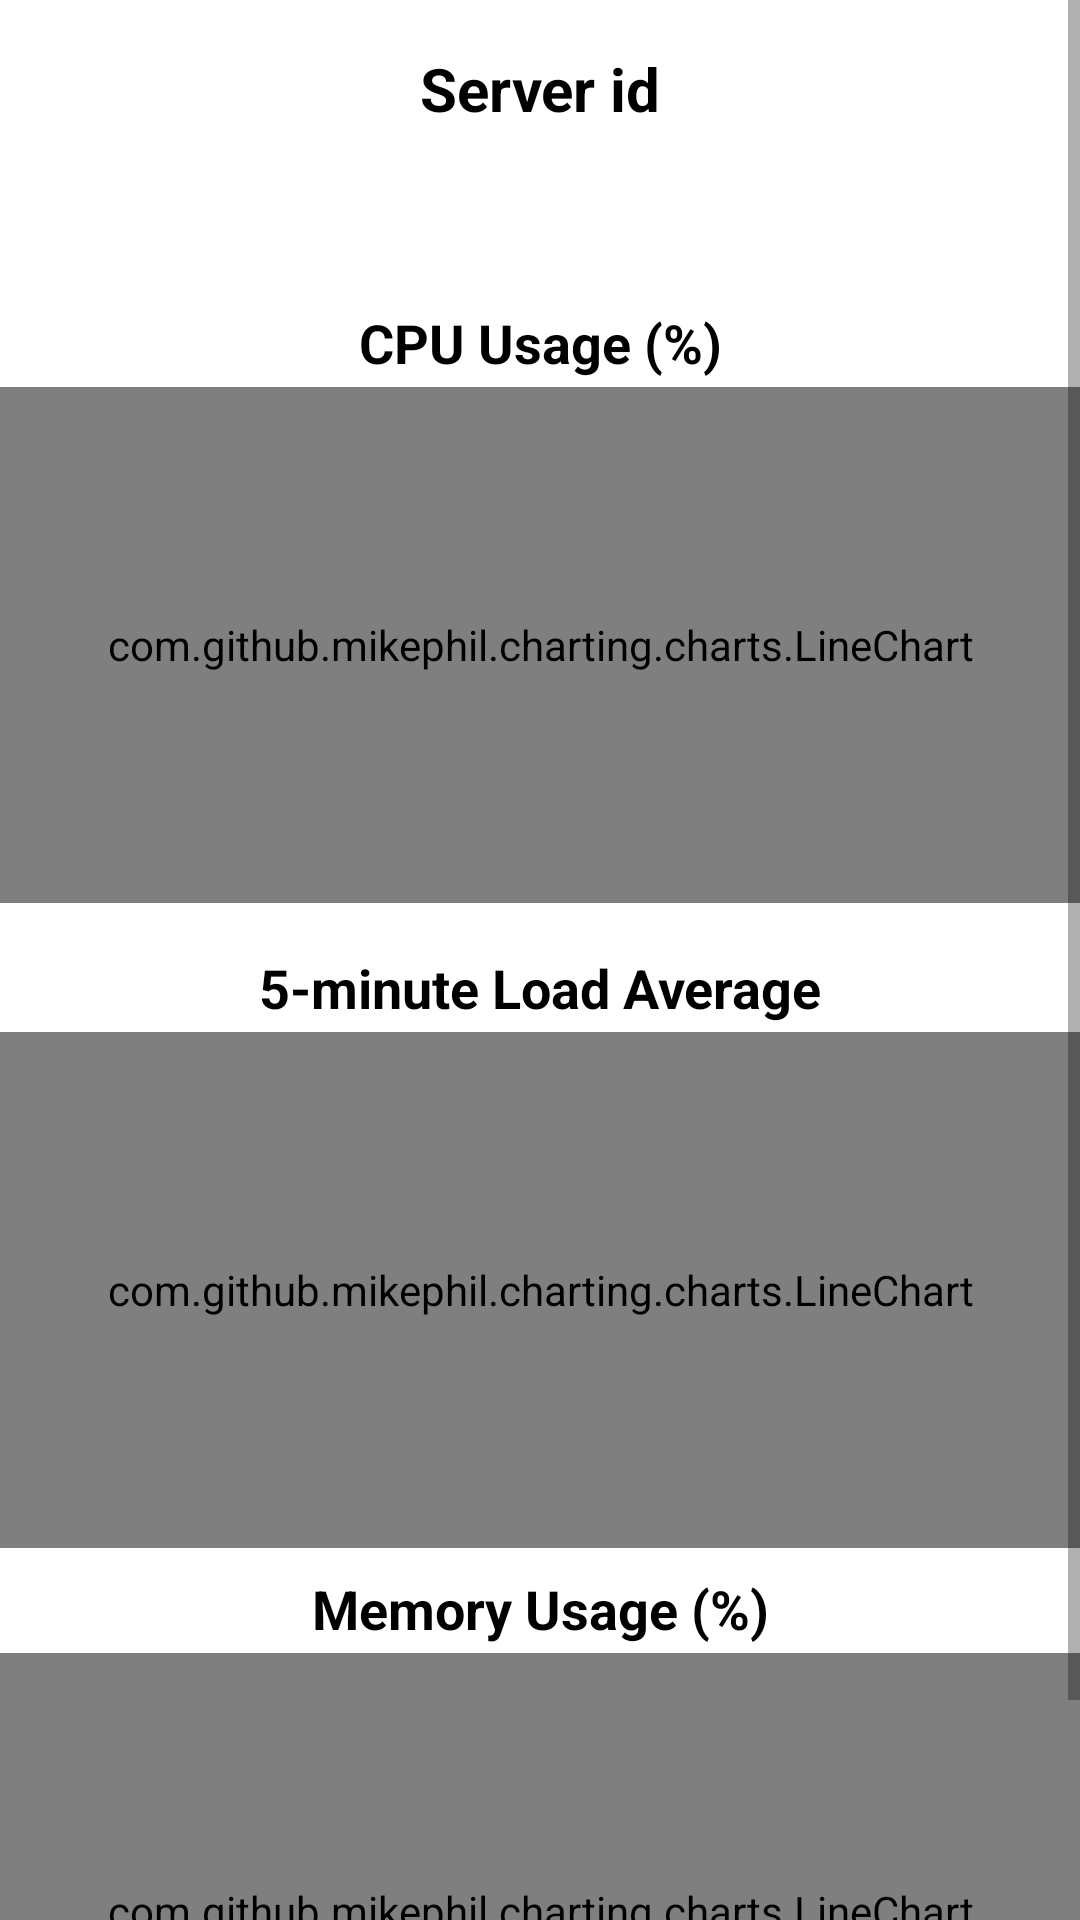

Here is an Android app screen rendered from its layout file. Give the layout XML and the strings, colors and styles it references.
<!-- AndroidManifest.xml: application theme Theme.SberCloud -->
<!-- res/layout/activity_server.xml -->
<?xml version="1.0" encoding="utf-8"?>
<ScrollView xmlns:android="http://schemas.android.com/apk/res/android"
    xmlns:app="http://schemas.android.com/apk/res-auto"
    xmlns:tools="http://schemas.android.com/tools"
    android:layout_width="match_parent"
    android:layout_height="match_parent"
    android:fillViewport="true">

<androidx.constraintlayout.widget.ConstraintLayout
    android:layout_width="match_parent"
    android:layout_height="match_parent"
    tools:context=".views.SignInActivity"
    tools:ignore="Autofill, LabelFor">

    <TextView
        android:id="@+id/serverName2"
        android:layout_width="293dp"
        android:layout_height="27dp"
        android:layout_marginTop="16dp"
        android:text="5-minute Load Average"
        android:textAlignment="center"
        android:textColor="#000000"
        android:textSize="18sp"
        android:textStyle="bold"
        app:layout_constraintEnd_toEndOf="parent"
        app:layout_constraintStart_toStartOf="parent"
        app:layout_constraintTop_toBottomOf="@+id/cpu_usage" />

    <TextView
        android:id="@+id/serverName4"
        android:layout_width="293dp"
        android:layout_height="27dp"
        android:layout_marginTop="8dp"
        android:text="Memory Usage (%)"
        android:textAlignment="center"
        android:textColor="#000000"
        android:textSize="18sp"
        android:textStyle="bold"
        app:layout_constraintEnd_toEndOf="parent"
        app:layout_constraintStart_toStartOf="parent"
        app:layout_constraintTop_toBottomOf="@+id/mem_usedPercent" />

    <TextView
        android:id="@+id/serverName3"
        android:layout_width="293dp"
        android:layout_height="27dp"
        android:layout_marginTop="20dp"
        android:text="CPU Usage (%)"
        android:textAlignment="center"
        android:textColor="#000000"
        android:textSize="18sp"
        android:textStyle="bold"
        app:layout_constraintEnd_toEndOf="parent"
        app:layout_constraintStart_toStartOf="parent"
        app:layout_constraintTop_toBottomOf="@+id/serverName" />

    <TextView
        android:id="@+id/serverName"
        android:layout_width="293dp"
        android:layout_height="27dp"
        android:textAlignment="center"
        android:textColor="#000000"
        android:textSize="20sp"
        android:textStyle="bold"
        app:layout_constraintEnd_toEndOf="parent"
        app:layout_constraintStart_toStartOf="parent"
        app:layout_constraintTop_toBottomOf="@+id/textView3" />

    <TextView
        android:id="@+id/textView3"
        android:layout_width="348dp"
        android:layout_height="39dp"
        android:layout_marginTop="16dp"
        android:text="Server id"
        android:textAlignment="center"
        android:textColor="@color/black"
        android:textSize="20sp"
        android:textStyle="bold"
        app:layout_constraintEnd_toEndOf="parent"
        app:layout_constraintHorizontal_bias="0.492"
        app:layout_constraintStart_toStartOf="parent"
        app:layout_constraintTop_toTopOf="parent" />

    <com.github.mikephil.charting.charts.LineChart
        android:id="@+id/cpu_usage"
        android:layout_width="fill_parent"
        android:layout_height="172dp"
        app:layout_constraintBottom_toBottomOf="parent"
        app:layout_constraintEnd_toEndOf="parent"
        app:layout_constraintHorizontal_bias="1.0"
        app:layout_constraintStart_toStartOf="parent"
        app:layout_constraintTop_toBottomOf="@+id/serverName3"
        app:layout_constraintVertical_bias="0.0" />

    <com.github.mikephil.charting.charts.LineChart
        android:id="@+id/load_average5"
        android:layout_width="fill_parent"
        android:layout_height="172dp"
        app:layout_constraintBottom_toBottomOf="parent"
        app:layout_constraintEnd_toEndOf="parent"
        app:layout_constraintHorizontal_bias="0.0"
        app:layout_constraintStart_toStartOf="parent"
        app:layout_constraintTop_toBottomOf="@+id/serverName4"
        app:layout_constraintVertical_bias="0.0" />

    <com.github.mikephil.charting.charts.LineChart
        android:id="@+id/mem_usedPercent"
        android:layout_width="fill_parent"
        android:layout_height="172dp"
        app:layout_constraintBottom_toBottomOf="parent"
        app:layout_constraintEnd_toEndOf="parent"
        app:layout_constraintHorizontal_bias="0.0"
        app:layout_constraintStart_toStartOf="parent"
        app:layout_constraintTop_toBottomOf="@+id/serverName2"
        app:layout_constraintVertical_bias="0.0" />


</androidx.constraintlayout.widget.ConstraintLayout>
</ScrollView>
<!-- resources referenced by this layout -->
<resources>
  <color name="black">#FF000000</color>
  <style name="Theme.SberCloud" parent="Theme.MaterialComponents.DayNight.DarkActionBar">
          
          <item name="colorPrimary">@color/teal_700</item>
          <item name="colorPrimaryVariant">@color/teal_700</item>
          <item name="colorOnPrimary">@color/white</item>
          
          <item name="colorSecondary">@color/teal_200</item>
          <item name="colorSecondaryVariant">@color/teal_700</item>
          <item name="colorOnSecondary">@color/black</item>
          
          <item name="android:statusBarColor" tools:targetApi="l">?attr/colorPrimaryVariant</item>
          
  
  
          
          <item name="textInputStyle">@style/Widget.MaterialComponents.TextInputLayout.OutlinedBox
          </item>
          
          <item name="radioButtonStyle">@style/Widget.TipTime.CompoundButton.RadioButton</item>
          
          <item name="switchStyle">@style/Widget.TipTime.CompoundButton.Switch</item>
  
  
      </style>
  <color name="teal_700">#FF018786</color>
  <color name="white">#FFFFFFFF</color>
  <color name="teal_200">#FF03DAC5</color>
</resources>
